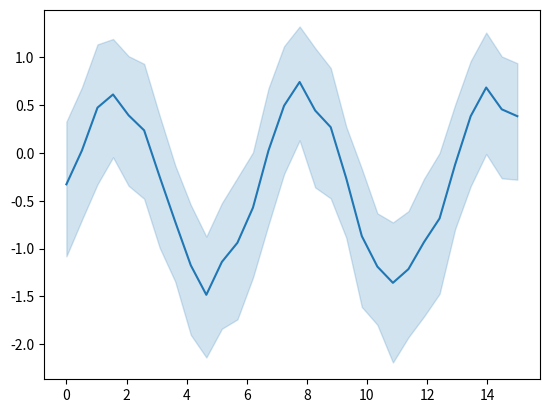

This chart was generated by the following Python code:
# [redacted]
# License: BSD 3 clause

import matplotlib.pyplot as plt
import numpy as np
import seaborn as sns

# Enforce the use of default set style

# Create a noisy periodic dataset
y_array = np.array([])
x_array = np.array([])
rs = np.random.RandomState(8)
for _ in range(15):
    x = np.linspace(0, 30 / 2, 30)
    y = np.sin(x) + rs.normal(0, 1.5) + rs.normal(0, 0.3, 30)
    y_array = np.append(y_array, y)
    x_array = np.append(x_array, x)

# Plot the average over replicates with confidence interval
sns.lineplot(y=y_array, x=x_array)
# to avoid text output
plt.show()